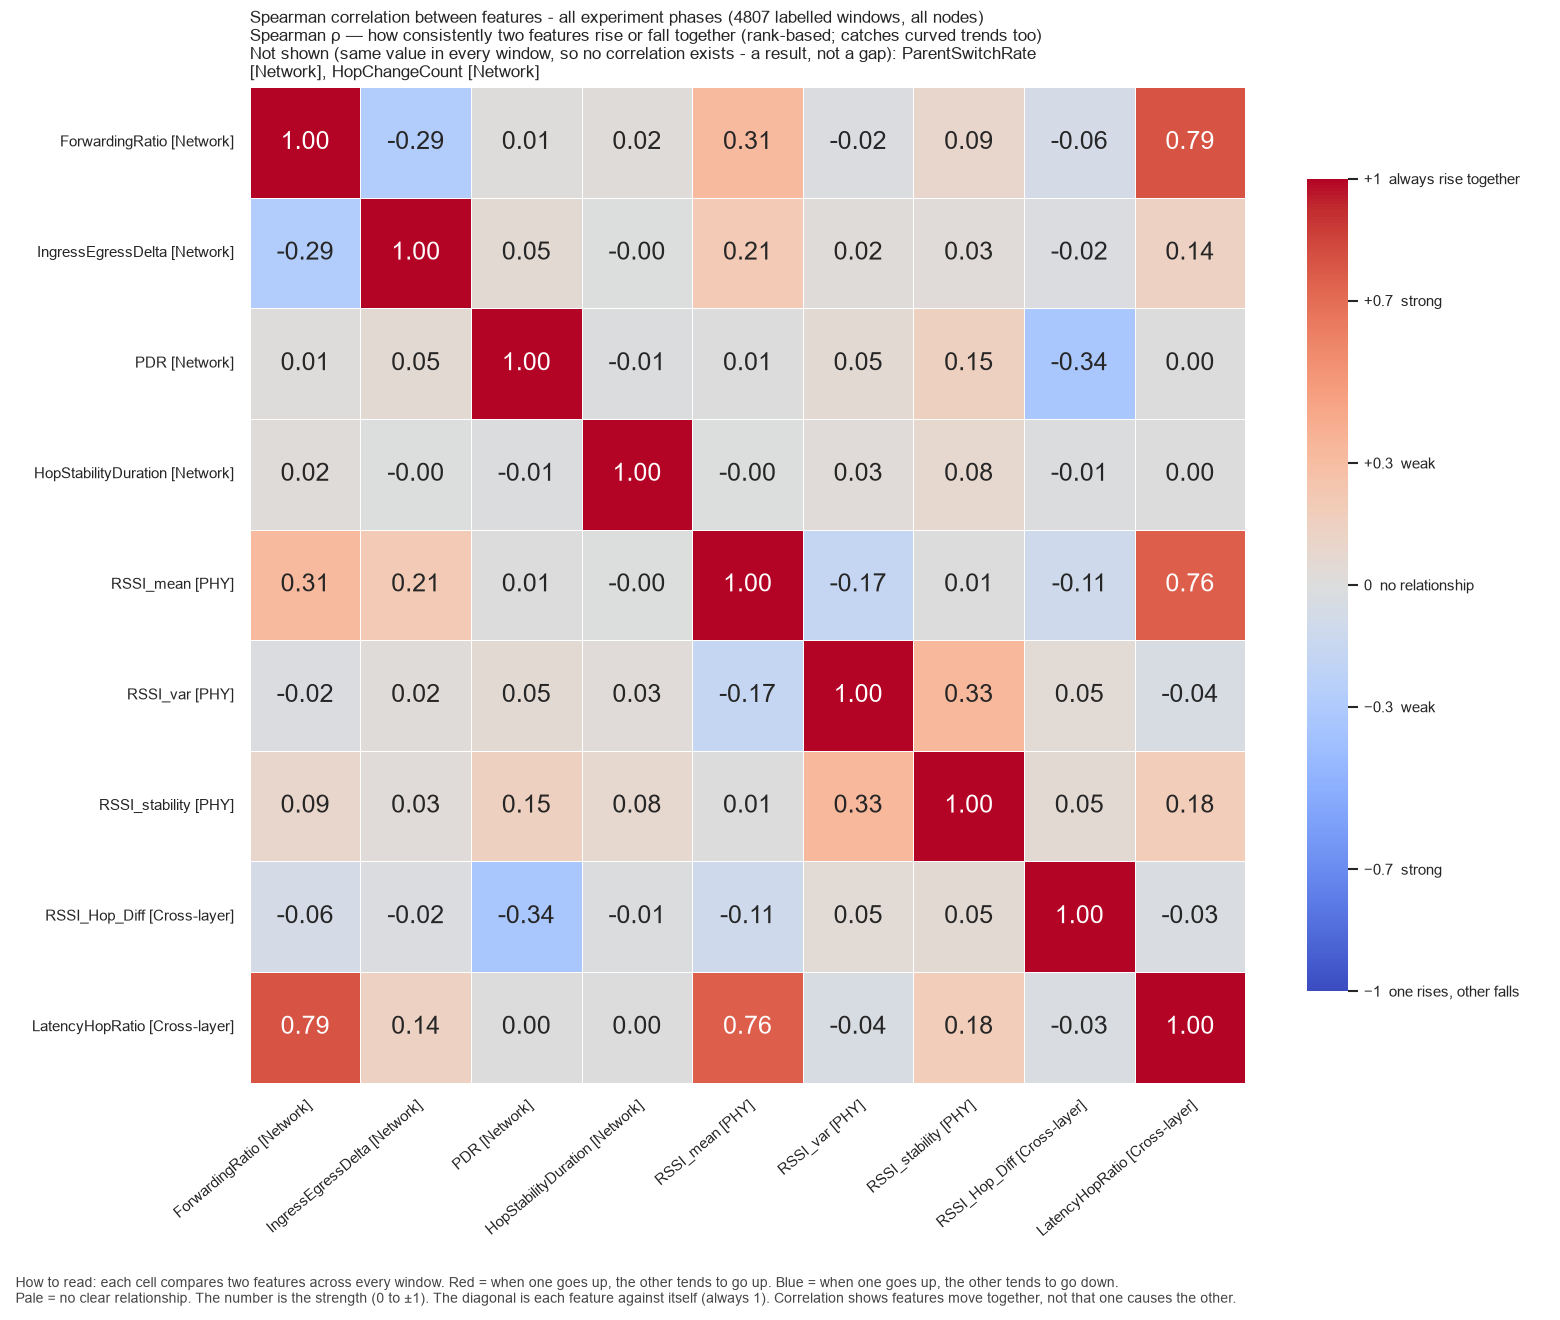

Data behind this chart, as committed beside it:
, ForwardingRatio, IngressEgressDelta, PDR, HopStabilityDuration, RSSI_mean, RSSI_var, RSSI_stability, RSSI_Hop_Diff, LatencyHopRatio
ForwardingRatio, 1.0, -0.2885, 0.01468, 0.01663, 0.3138, -0.02031, 0.08745, -0.06305, 0.7914
IngressEgressDelta, -0.2885, 1.0, 0.0525, -0.0002764, 0.2061, 0.01745, 0.02877, -0.01991, 0.1356
PDR, 0.01468, 0.0525, 1.0, -0.009521, 0.007068, 0.05329, 0.1504, -0.3354, 0.004699
HopStabilityDuration, 0.01663, -0.0002764, -0.009521, 1.0, -0.002782, 0.02582, 0.0777, -0.01443, 0.0008097
RSSI_mean, 0.3138, 0.2061, 0.007068, -0.002782, 1.0, -0.1661, 0.00737, -0.1051, 0.7555
RSSI_var, -0.02031, 0.01745, 0.05329, 0.02582, -0.1661, 1.0, 0.3302, 0.04606, -0.04352
RSSI_stability, 0.08745, 0.02877, 0.1504, 0.0777, 0.00737, 0.3302, 1.0, 0.05464, 0.1821
RSSI_Hop_Diff, -0.06305, -0.01991, -0.3354, -0.01443, -0.1051, 0.04606, 0.05464, 1.0, -0.02752
LatencyHopRatio, 0.7914, 0.1356, 0.004699, 0.0008097, 0.7555, -0.04352, 0.1821, -0.02752, 1.0
